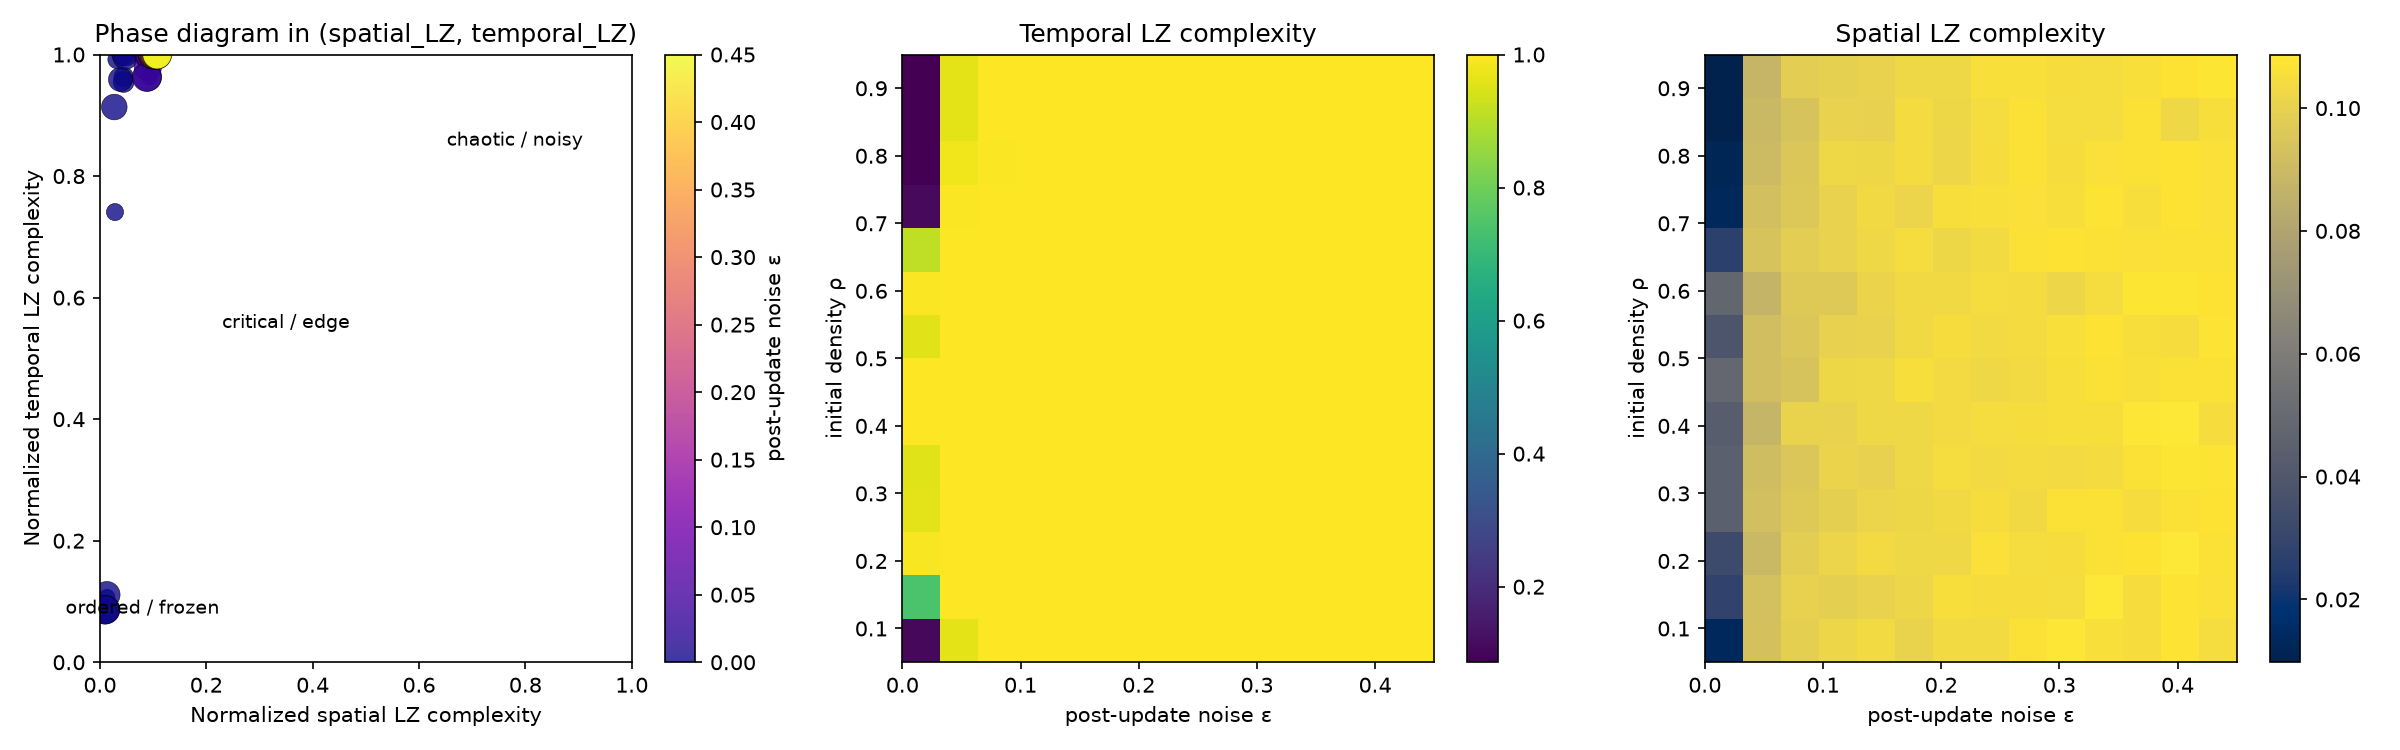

Source data for this figure (header and first rows):
rho, noise, spatial_lz, temporal_lz, spatial_lz_std, temporal_lz_std
0.05, 0.0, 0.01335, 0.107, 0.002563, 0.02537
0.05, 0.03462, 0.0931, 0.963, 0.00166, 0.02016
0.05, 0.06923, 0.09928, 1.0, 0.002563, 0.0
0.05, 0.1038, 0.1019, 1.0, 0.0004604, 0.0
0.05, 0.1385, 0.1035, 1.0, 0.0007974, 0.0
0.05, 0.1731, 0.1009, 1.0, 0.001218, 0.0
0.05, 0.2077, 0.1035, 1.0, 0.001595, 0.0
0.05, 0.2423, 0.1035, 1.0, 0.001381, 0.0
0.05, 0.2769, 0.1068, 1.0, 0.0004604, 0.0
0.05, 0.3115, 0.1081, 1.0, 0.0004604, 0.0
0.05, 0.3462, 0.1058, 1.0, 0.0004604, 0.0
0.05, 0.3808, 0.1051, 1.0, 0.0004604, 0.0
0.05, 0.4154, 0.1074, 1.0, 0.0, 0.0
0.05, 0.45, 0.1048, 1.0, 0.002563, 0.0
0.1192, 0.0, 0.02832, 0.7407, 0.006951, 0.3076
0.1192, 0.03462, 0.09277, 1.0, 0.003189, 0.0
0.1192, 0.06923, 0.09993, 1.0, 0.00166, 0.0
0.1192, 0.1038, 0.09928, 1.0, 0.001218, 0.0
0.1192, 0.1385, 0.1006, 1.0, 0.002875, 0.0
0.1192, 0.1731, 0.1019, 1.0, 0.002563, 0.0
0.1192, 0.2077, 0.1055, 1.0, 0.002392, 0.0
0.1192, 0.2423, 0.1051, 1.0, 0.00166, 0.0
0.1192, 0.2769, 0.1051, 1.0, 0.0004604, 0.0
0.1192, 0.3115, 0.1045, 1.0, 0.0007974, 0.0
0.1192, 0.3462, 0.1084, 1.0, 0.0, 0.0
0.1192, 0.3808, 0.1051, 1.0, 0.00166, 0.0
0.1192, 0.4154, 0.1074, 1.0, 0.0007974, 0.0
0.1192, 0.45, 0.1061, 1.0, 0.0004604, 0.0
0.1885, 0.0, 0.03223, 0.9918, 0.006228, 0.00582
0.1885, 0.03462, 0.08952, 1.0, 0.004013, 0.0
0.1885, 0.06923, 0.09831, 1.0, 0.001218, 0.0
0.1885, 0.1038, 0.1016, 1.0, 0.00211, 0.0
0.1885, 0.1385, 0.1038, 1.0, 0.00166, 0.0
0.1885, 0.1731, 0.1029, 1.0, 0.0009207, 0.0
0.1885, 0.2077, 0.1029, 1.0, 0.002007, 0.0
0.1885, 0.2423, 0.1061, 1.0, 0.001841, 0.0
0.1885, 0.2769, 0.1048, 1.0, 0.001218, 0.0
0.1885, 0.3115, 0.1051, 1.0, 0.00166, 0.0
0.1885, 0.3462, 0.1064, 1.0, 0.001381, 0.0
0.1885, 0.3808, 0.1071, 1.0, 0.00166, 0.0
0.1885, 0.4154, 0.1084, 1.0, 0.0, 0.0
0.1885, 0.45, 0.1064, 1.0, 0.0007974, 0.0
0.2577, 0.0, 0.04492, 0.963, 0.01442, 0.05238
0.2577, 0.03462, 0.09245, 1.0, 0.003768, 0.0
0.2577, 0.06923, 0.09668, 1.0, 0.001595, 0.0
0.2577, 0.1038, 0.09928, 1.0, 0.0004604, 0.0
0.2577, 0.1385, 0.1016, 1.0, 0.001595, 0.0
0.2577, 0.1731, 0.1022, 1.0, 0.00166, 0.0
0.2577, 0.2077, 0.1032, 1.0, 0.0009207, 0.0
0.2577, 0.2423, 0.1051, 1.0, 0.001218, 0.0
0.2577, 0.2769, 0.1032, 1.0, 0.002563, 0.0
0.2577, 0.3115, 0.1068, 1.0, 0.002007, 0.0
0.2577, 0.3462, 0.1068, 1.0, 0.0009207, 0.0
0.2577, 0.3808, 0.1051, 1.0, 0.001218, 0.0
0.2577, 0.4154, 0.1064, 1.0, 0.001595, 0.0
0.2577, 0.45, 0.1071, 1.0, 0.0004604, 0.0
0.3269, 0.0, 0.0446, 0.9547, 0.01418, 0.06402
0.3269, 0.03462, 0.09147, 1.0, 0.00166, 0.0
0.3269, 0.06923, 0.0957, 1.0, 0.00211, 0.0
0.3269, 0.1038, 0.1012, 1.0, 0.0009207, 0.0
... 136 more rows
